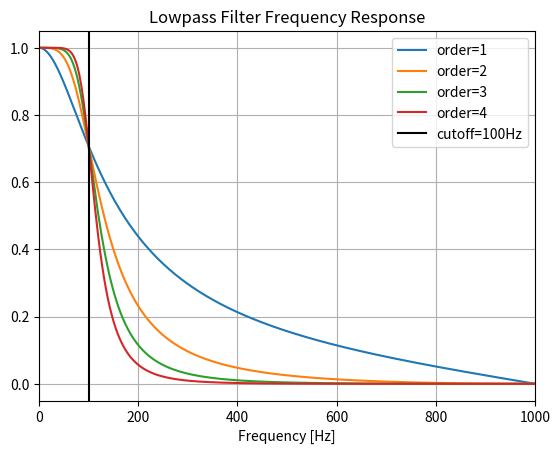

Recreate this plot in Python.
import numpy as np
import matplotlib.pyplot as plt
from scipy import signal


def butter_lowpass(lowcut, fs, order=4):
    '''バターワースローパスフィルタを設計する関数
    '''
    nyq = 0.5 * fs
    low = lowcut / nyq
    b, a = signal.butter(order, low, btype='low')
    return b, a


# Plotting the frequency response.
fs = 2000 # sampling frequency
cutoff = 100 # cutoff frequency

plt.figure()
# 次数1~4まで繰り返し描画
for i in range(1, 5):
    b, a = butter_lowpass(cutoff, fs, order=i)
    w, h = signal.freqz(b, a)
    plt.plot(0.5*fs*w/np.pi, np.abs(h), label='order='+str(i))
plt.axvline(cutoff, color='k', label='cutoff={}Hz'.format(cutoff))
plt.xlim(0, 0.5*fs)
plt.title("Lowpass Filter Frequency Response")
plt.xlabel('Frequency [Hz]')
plt.legend(loc='best')
plt.grid()